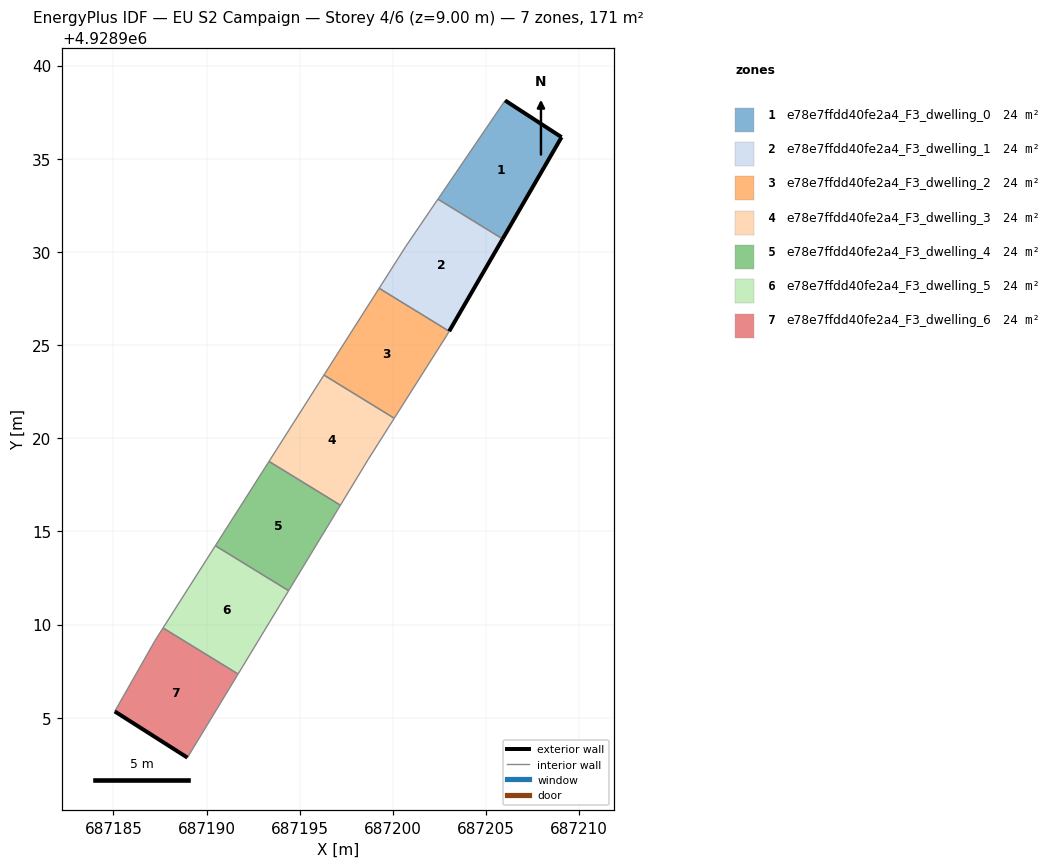
=== STOREY PLAN SPEC (per zone: floor XY polygon, exterior-wall plan segments, windows/doors) ===
zone 1: e78e7ffdd40fe2a4_F3_dwelling_0  (24.4 m²)
  floor: (687205.89, 4928930.70) (687209.05, 4928936.16) (687206.02, 4928938.13) (687202.42, 4928932.83)
  exterior wall: (687206.02, 4928938.13) – (687209.05, 4928936.16)  [3.6 m]
  exterior wall: (687209.05, 4928936.16) – (687205.89, 4928930.70)  [6.3 m]
  interior walls: 2
zone 2: e78e7ffdd40fe2a4_F3_dwelling_1  (24.4 m²)
  floor: (687203.02, 4928925.74) (687205.89, 4928930.70) (687202.42, 4928932.83) (687200.69, 4928930.30) (687199.26, 4928928.05)
  exterior wall: (687205.89, 4928930.70) – (687203.02, 4928925.74)  [5.7 m]
  interior walls: 4
zone 3: e78e7ffdd40fe2a4_F3_dwelling_2  (24.4 m²)
  floor: (687200.07, 4928921.07) (687202.90, 4928925.54) (687203.02, 4928925.74) (687199.26, 4928928.05) (687196.30, 4928923.39)
  interior walls: 5
zone 4: e78e7ffdd40fe2a4_F3_dwelling_3  (24.4 m²)
  floor: (687198.65, 4928918.83) (687200.07, 4928921.07) (687196.30, 4928923.39) (687193.35, 4928918.76) (687197.19, 4928916.40)
  interior walls: 5
zone 5: e78e7ffdd40fe2a4_F3_dwelling_4  (24.4 m²)
  floor: (687194.41, 4928911.82) (687197.19, 4928916.40) (687193.35, 4928918.76) (687190.47, 4928914.23)
  interior walls: 4
zone 6: e78e7ffdd40fe2a4_F3_dwelling_5  (24.4 m²)
  floor: (687191.69, 4928907.34) (687194.41, 4928911.82) (687190.47, 4928914.23) (687187.67, 4928909.82)
  interior walls: 4
zone 7: e78e7ffdd40fe2a4_F3_dwelling_6  (24.4 m²)
  floor: (687188.97, 4928902.86) (687191.69, 4928907.34) (687187.67, 4928909.82) (687187.23, 4928909.14) (687185.07, 4928905.34)
  exterior wall: (687188.97, 4928902.86) – (687185.07, 4928905.34)  [4.6 m]
  interior walls: 4

=== DERIVED (storey summary) ===
Building: EU S2 Campaign
Storey: 4 of 6  (floor level z = 9.00 m)
Storey gross floor area: 171.0 m²
Zones on this storey: 7
  - e78e7ffdd40fe2a4_F3_dwelling_0: floor 24.4 m²; exterior wall 9.9 m (29.8 m²); WWR 0.0%
  - e78e7ffdd40fe2a4_F3_dwelling_1: floor 24.4 m²; exterior wall 5.7 m (17.2 m²); WWR 0.0%
  - e78e7ffdd40fe2a4_F3_dwelling_2: floor 24.4 m²
  - e78e7ffdd40fe2a4_F3_dwelling_3: floor 24.4 m²
  - e78e7ffdd40fe2a4_F3_dwelling_4: floor 24.4 m²
  - e78e7ffdd40fe2a4_F3_dwelling_5: floor 24.4 m²
  - e78e7ffdd40fe2a4_F3_dwelling_6: floor 24.4 m²; exterior wall 4.6 m (13.9 m²); WWR 0.0%
Zone adjacency (shared interzone walls):
  - e78e7ffdd40fe2a4_F3_dwelling_0 ↔ e78e7ffdd40fe2a4_F3_dwelling_1
  - e78e7ffdd40fe2a4_F3_dwelling_1 ↔ e78e7ffdd40fe2a4_F3_dwelling_2
  - e78e7ffdd40fe2a4_F3_dwelling_2 ↔ e78e7ffdd40fe2a4_F3_dwelling_3
  - e78e7ffdd40fe2a4_F3_dwelling_3 ↔ e78e7ffdd40fe2a4_F3_dwelling_4
  - e78e7ffdd40fe2a4_F3_dwelling_4 ↔ e78e7ffdd40fe2a4_F3_dwelling_5
  - e78e7ffdd40fe2a4_F3_dwelling_5 ↔ e78e7ffdd40fe2a4_F3_dwelling_6